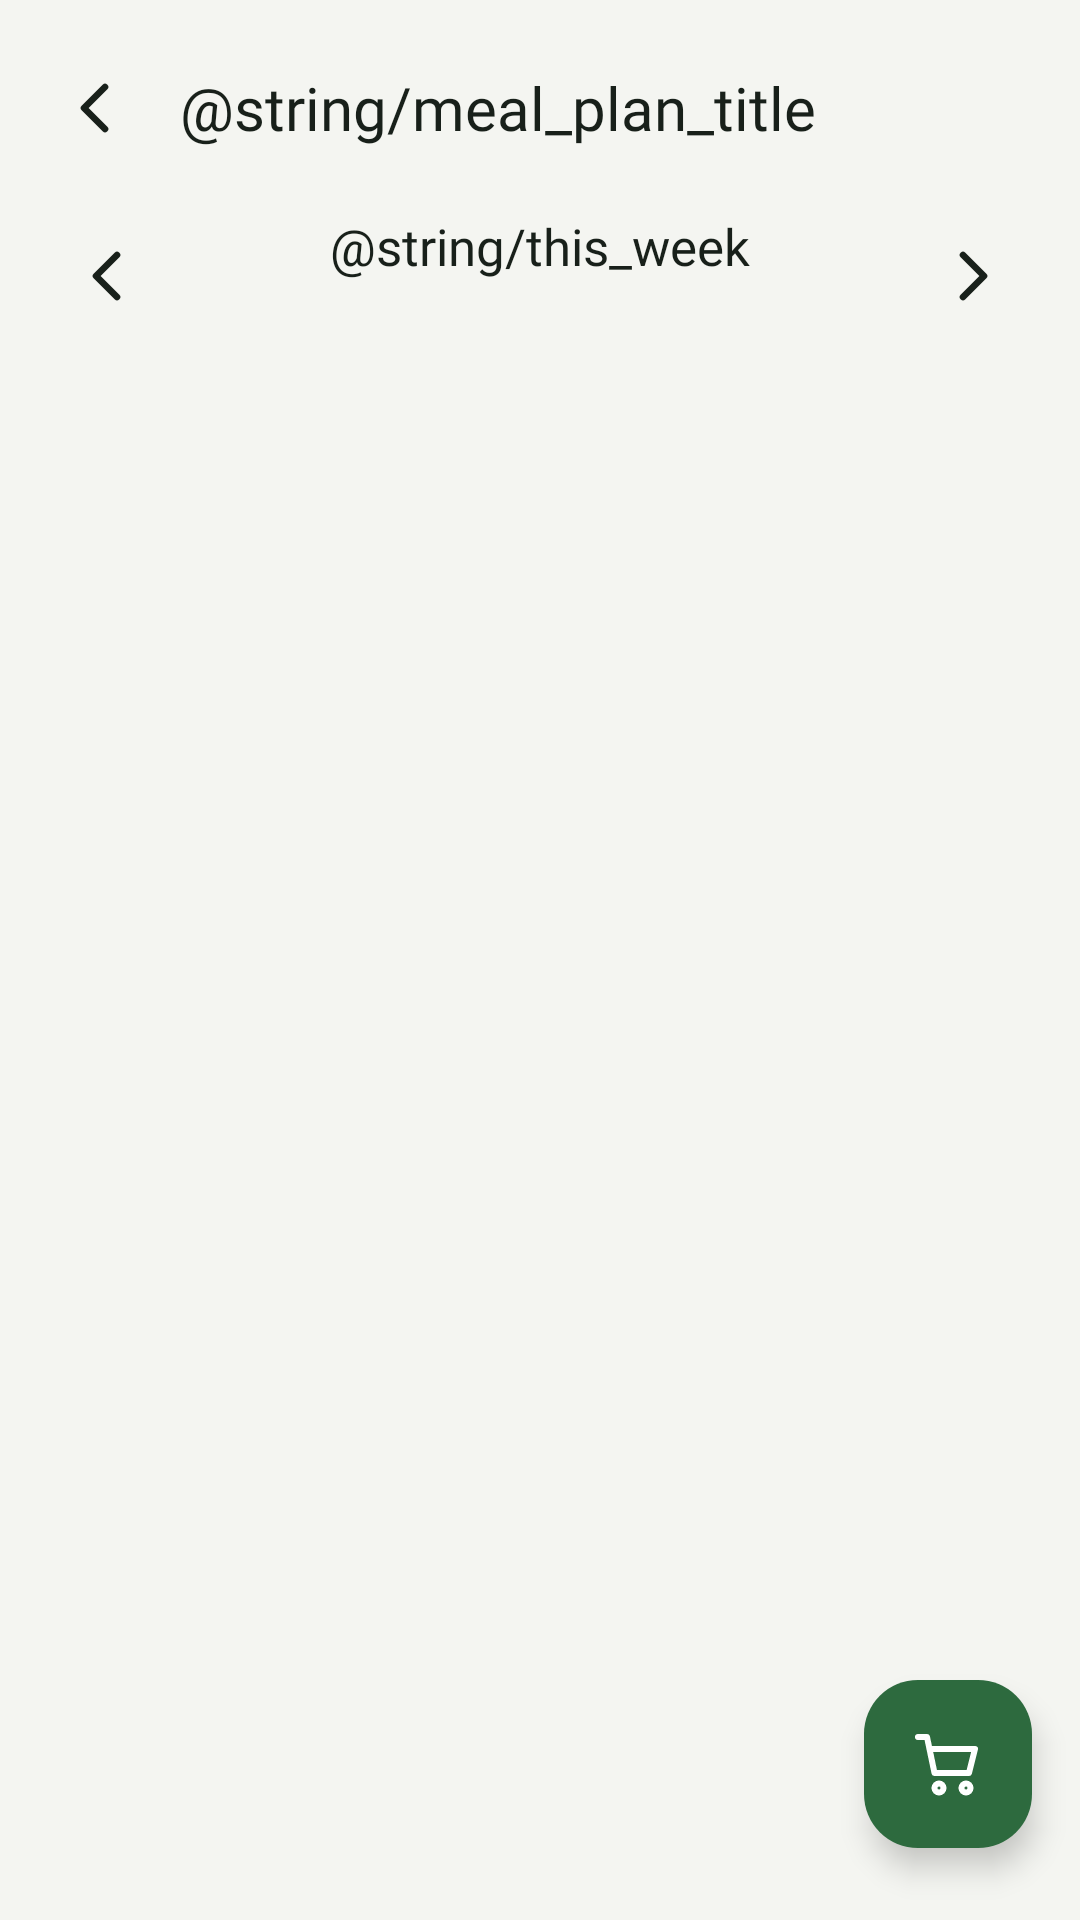

Reconstruct the res/layout file that produces this screen, plus the resources it refers to.
<!-- AndroidManifest.xml: application theme Theme.SoBepNhaMinh -->
<!-- res/layout/activity_meal_plan.xml -->
<?xml version="1.0" encoding="utf-8"?>
<androidx.coordinatorlayout.widget.CoordinatorLayout xmlns:android="http://schemas.android.com/apk/res/android"
    xmlns:app="http://schemas.android.com/apk/res-auto"
    xmlns:tools="http://schemas.android.com/tools"
    android:id="@+id/main"
    android:layout_width="match_parent"
    android:layout_height="match_parent"
    android:background="@color/bg_app"
    tools:context=".ui.mealplan.MealPlanActivity">

    <LinearLayout
        android:layout_width="match_parent"
        android:layout_height="match_parent"
        android:orientation="vertical">

        
        <LinearLayout
            android:layout_width="match_parent"
            android:layout_height="@dimen/toolbar_height"
            android:gravity="center_vertical"
            android:orientation="horizontal"
            android:paddingStart="8dp"
            android:paddingTop="8dp"
            android:paddingEnd="12dp">

            <ImageButton
                android:id="@+id/buttonBack"
                style="@style/Widget.SoBep.IconButton"
                android:contentDescription="@string/cd_back"
                android:src="@drawable/ic_back" />

            <TextView
                style="@style/Text.SoBep.ScreenTitle"
                android:layout_width="0dp"
                android:layout_height="wrap_content"
                android:layout_marginStart="4dp"
                android:layout_weight="1"
                android:text="@string/meal_plan_title" />
        </LinearLayout>

        
        <LinearLayout
            android:layout_width="match_parent"
            android:layout_height="wrap_content"
            android:layout_marginHorizontal="12dp"
            android:layout_marginTop="4dp"
            android:layout_marginBottom="12dp"
            android:gravity="center_vertical"
            android:orientation="horizontal">

            <ImageButton
                android:id="@+id/buttonPrevWeek"
                style="@style/Widget.SoBep.IconButton"
                android:contentDescription="@string/cd_prev_week"
                android:src="@drawable/ic_back" />

            <LinearLayout
                android:layout_width="0dp"
                android:layout_height="wrap_content"
                android:layout_weight="1"
                android:gravity="center_horizontal"
                android:orientation="vertical">

                <TextView
                    android:id="@+id/textWeekTitle"
                    style="@style/Text.SoBep.Subheading"
                    android:layout_width="wrap_content"
                    android:layout_height="wrap_content"
                    android:text="@string/this_week" />

                <TextView
                    android:id="@+id/textWeekRange"
                    style="@style/Text.SoBep.Caption"
                    android:layout_width="wrap_content"
                    android:layout_height="wrap_content"
                    android:layout_marginTop="2dp"
                    tools:text="28/9 – 4/10/2026" />
            </LinearLayout>

            <ImageButton
                android:id="@+id/buttonNextWeek"
                style="@style/Widget.SoBep.IconButton"
                android:contentDescription="@string/cd_next_week"
                android:src="@drawable/ic_chevron_right" />
        </LinearLayout>

        
        <androidx.recyclerview.widget.RecyclerView
            android:id="@+id/recyclerDays"
            android:layout_width="match_parent"
            android:layout_height="0dp"
            android:layout_weight="1"
            android:clipToPadding="false"
            android:paddingHorizontal="@dimen/screen_padding"
            android:paddingBottom="112dp"
            app:layoutManager="androidx.recyclerview.widget.LinearLayoutManager"
            tools:itemCount="7"
            tools:listitem="@layout/item_day_plan" />
    </LinearLayout>

    
    <com.google.android.material.floatingactionbutton.ExtendedFloatingActionButton
        android:id="@+id/fabCreateShoppingList"
        style="@style/Widget.SoBep.ExtendedFab"
        android:layout_width="wrap_content"
        android:layout_height="wrap_content"
        android:layout_gravity="bottom|end"
        android:layout_marginEnd="@dimen/screen_padding"
        android:layout_marginBottom="24dp"
        app:icon="@drawable/ic_cart" />

</androidx.coordinatorlayout.widget.CoordinatorLayout>
<!-- res/layout/item_day_plan.xml (included above) -->
<?xml version="1.0" encoding="utf-8"?>
<com.google.android.material.card.MaterialCardView xmlns:android="http://schemas.android.com/apk/res/android"
    xmlns:app="http://schemas.android.com/apk/res-auto"
    xmlns:tools="http://schemas.android.com/tools"
    android:id="@+id/cardDay"
    style="@style/Widget.SoBep.Card"
    android:layout_width="match_parent"
    android:layout_height="wrap_content"
    android:layout_marginBottom="14dp"
    app:cardCornerRadius="18dp">

    <LinearLayout
        android:layout_width="match_parent"
        android:layout_height="wrap_content"
        android:orientation="vertical"
        android:paddingStart="16dp"
        android:paddingTop="6dp"
        android:paddingEnd="6dp"
        android:paddingBottom="10dp">

        <LinearLayout
            android:layout_width="match_parent"
            android:layout_height="wrap_content"
            android:gravity="center_vertical"
            android:orientation="horizontal">

            <TextView
                android:id="@+id/textDayName"
                style="@style/Text.SoBep.Subheading"
                android:layout_width="wrap_content"
                android:layout_height="wrap_content"
                tools:text="Thứ Hai" />

            <TextView
                android:id="@+id/textDate"
                style="@style/Text.SoBep.Secondary"
                android:layout_width="wrap_content"
                android:layout_height="wrap_content"
                android:layout_marginStart="8dp"
                android:fontFamily="@font/be_vietnam_pro_medium"
                tools:text="28/9" />

            <TextView
                android:id="@+id/textToday"
                style="@style/Text.SoBep"
                android:layout_width="wrap_content"
                android:layout_height="wrap_content"
                android:layout_marginStart="8dp"
                android:background="@drawable/bg_badge_today"
                android:fontFamily="@font/be_vietnam_pro_bold"
                android:paddingHorizontal="8dp"
                android:paddingVertical="2dp"
                android:text="@string/badge_today"
                android:textColor="@color/white"
                android:textSize="12sp"
                android:visibility="gone" />

            <Space
                android:layout_width="0dp"
                android:layout_height="0dp"
                android:layout_weight="1" />

            <ImageButton
                android:id="@+id/buttonAddMeal"
                style="@style/Widget.SoBep.IconButton"
                android:layout_width="@dimen/icon_button_small"
                android:layout_height="@dimen/icon_button_small"
                android:contentDescription="@string/cd_add_meal"
                android:src="@drawable/ic_add"
                app:tint="@color/green_primary" />
        </LinearLayout>

        
        <TextView
            android:id="@+id/textEmpty"
            style="@style/Text.SoBep.Secondary"
            android:layout_width="match_parent"
            android:layout_height="wrap_content"
            android:layout_marginTop="2dp"
            android:layout_marginEnd="10dp"
            android:background="@drawable/bg_rounded_light"
            android:paddingHorizontal="14dp"
            android:paddingVertical="12dp"
            android:text="@string/meal_plan_empty_day"
            android:visibility="gone" />

        
        <androidx.recyclerview.widget.RecyclerView
            android:id="@+id/recyclerMeals"
            android:layout_width="match_parent"
            android:layout_height="wrap_content"
            android:nestedScrollingEnabled="false"
            app:layoutManager="androidx.recyclerview.widget.LinearLayoutManager"
            tools:itemCount="2"
            tools:listitem="@layout/item_meal_entry" />
    </LinearLayout>
</com.google.android.material.card.MaterialCardView>
<!-- res/layout/item_meal_entry.xml (included above) -->
<?xml version="1.0" encoding="utf-8"?>
<LinearLayout xmlns:android="http://schemas.android.com/apk/res/android"
    xmlns:tools="http://schemas.android.com/tools"
    android:id="@+id/layoutMeal"
    android:layout_width="match_parent"
    android:layout_height="wrap_content"
    android:layout_marginEnd="10dp"
    android:background="?attr/selectableItemBackground"
    android:gravity="center_vertical"
    android:minHeight="44dp"
    android:orientation="horizontal">

    <TextView
        android:id="@+id/textMealTag"
        style="@style/Text.SoBep"
        android:layout_width="44dp"
        android:layout_height="wrap_content"
        android:background="@drawable/bg_meal_tag"
        android:backgroundTint="@color/meal_dinner_bg"
        android:fontFamily="@font/be_vietnam_pro_bold"
        android:gravity="center"
        android:paddingVertical="4dp"
        android:textColor="@color/meal_dinner_fg"
        android:textSize="12sp"
        tools:text="Tối" />

    <TextView
        android:id="@+id/textRecipeTitle"
        style="@style/Text.SoBep.Body"
        android:layout_width="0dp"
        android:layout_height="wrap_content"
        android:layout_marginStart="10dp"
        android:layout_weight="1"
        tools:text="Trứng chiên hành lá" />
</LinearLayout>
<!-- resources referenced by this layout -->
<resources>
  <color name="bg_app">#F4F5F1</color>
  <color name="green_primary">#2D6A3E</color>
  <color name="meal_dinner_bg">#E9E0F1</color>
  <color name="meal_dinner_fg">#523068</color>
  <color name="white">#FFFFFFFF</color>
  <dimen name="icon_button_small">44dp</dimen>
  <dimen name="screen_padding">16dp</dimen>
  <dimen name="toolbar_height">64dp</dimen>
  <!-- drawable bg_badge_today (drawable) -->
  <?xml version="1.0" encoding="utf-8"?>
  <shape xmlns:android="http://schemas.android.com/apk/res/android" android:shape="rectangle">
      <solid android:color="@color/green_primary" />
      <corners android:radius="10dp" />
  </shape>
  <!-- drawable bg_meal_tag (drawable) -->
  <?xml version="1.0" encoding="utf-8"?>
  <shape xmlns:android="http://schemas.android.com/apk/res/android" android:shape="rectangle">
      <solid android:color="@color/white" />
      <corners android:radius="8dp" />
  </shape>
  <!-- drawable bg_rounded_light (drawable) -->
  <?xml version="1.0" encoding="utf-8"?>
  <shape xmlns:android="http://schemas.android.com/apk/res/android" android:shape="rectangle">
      <solid android:color="@color/bg_app" />
      <corners android:radius="12dp" />
  </shape>
  <style name="Text.SoBep" parent="">
          <item name="android:fontFamily">@font/be_vietnam_pro_regular</item>
          <item name="android:textColor">@color/text_primary</item>
          <item name="android:textSize">15sp</item>
      </style>
  <style name="Text.SoBep.Body">
          <item name="android:textSize">15sp</item>
          <item name="android:lineSpacingMultiplier">1.2</item>
      </style>
  <style name="Text.SoBep.Caption">
          <item name="android:textColor">@color/text_secondary</item>
          <item name="android:textSize">13sp</item>
      </style>
  <style name="Text.SoBep.ScreenTitle">
          <item name="android:fontFamily">@font/be_vietnam_pro_bold</item>
          <item name="android:textSize">20sp</item>
          <item name="android:maxLines">1</item>
          <item name="android:ellipsize">end</item>
      </style>
  <style name="Text.SoBep.Secondary">
          <item name="android:textColor">@color/text_secondary</item>
          <item name="android:textSize">14sp</item>
      </style>
  <style name="Text.SoBep.Subheading">
          <item name="android:fontFamily">@font/be_vietnam_pro_bold</item>
          <item name="android:textSize">17sp</item>
      </style>
  <style name="Widget.SoBep.Card" parent="Widget.Material3.CardView.Outlined">
          <item name="cardBackgroundColor">@color/surface</item>
          <item name="cardCornerRadius">@dimen/radius_card</item>
          <item name="cardElevation">0dp</item>
          <item name="strokeColor">@color/border_card</item>
          <item name="strokeWidth">1dp</item>
      </style>
  <style name="Theme.SoBepNhaMinh" parent="Base.Theme.SoBepNhaMinh" />
  <color name="text_primary">#18201A</color>
  <color name="text_secondary">#4F5A52</color>
  <color name="surface">#FFFFFF</color>
  <dimen name="radius_card">16dp</dimen>
  <color name="border_card">#E6EAE3</color>
  <style name="TextAppearance.SoBep.Button" parent="TextAppearance.Material3.LabelLarge">
          <item name="android:fontFamily">@font/be_vietnam_pro_bold</item>
          <item name="fontFamily">@font/be_vietnam_pro_bold</item>
          <item name="android:textSize">17sp</item>
          <item name="android:letterSpacing">0</item>
          <item name="android:textAllCaps">false</item>
      </style>
  <dimen name="button_height_large">56dp</dimen>
  <style name="ShapeAppearance.SoBep.Fab" parent="">
          <item name="cornerFamily">rounded</item>
          <item name="cornerSize">18dp</item>
      </style>
  <dimen name="icon_button_size">48dp</dimen>
  <style name="Base.Theme.SoBepNhaMinh" parent="Theme.Material3.DayNight.NoActionBar">
          
          
      </style>
</resources>
